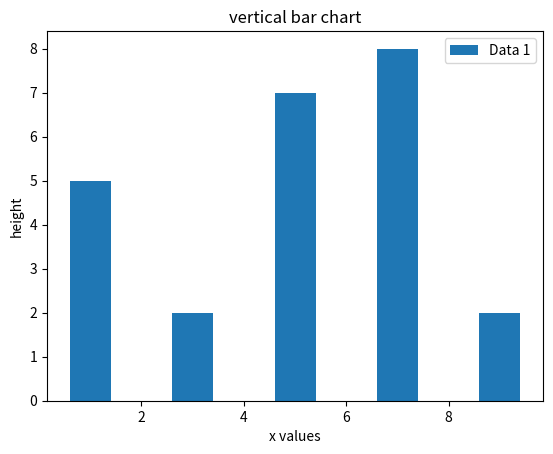

This chart was generated by the following Python code:
import matplotlib.pyplot as plt
plt.bar([1,3,5,7,9],[5,2,7,8,2],label="Data 1")
plt.legend()
plt.xlabel('x values')
plt.ylabel('height')
plt.title('vertical bar chart')
plt.show()